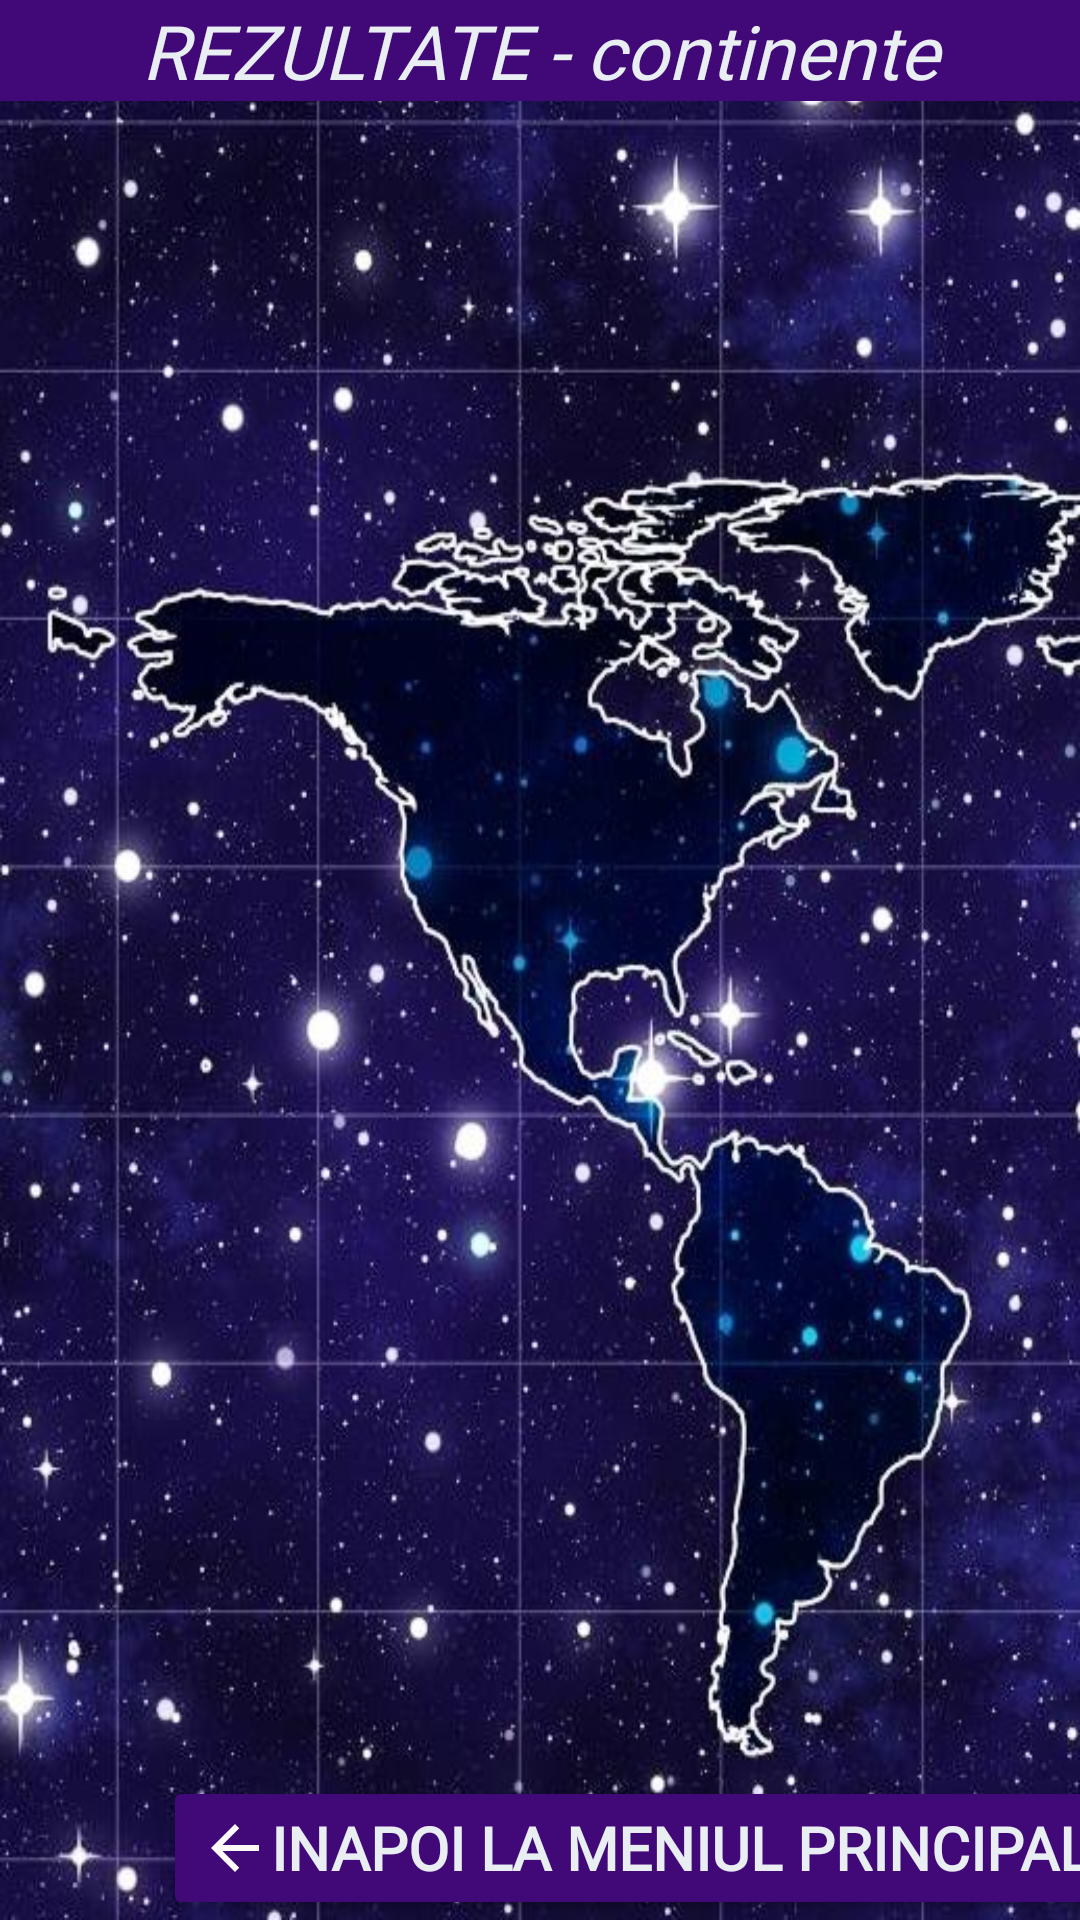

Produce the Android XML layout that renders to this screen, including the resource entries it uses.
<!-- AndroidManifest.xml: application theme AppTheme -->
<!-- res/layout/activity_lista_rezultate.xml -->
<?xml version="1.0" encoding="utf-8"?>
<androidx.constraintlayout.widget.ConstraintLayout xmlns:android="http://schemas.android.com/apk/res/android"
    xmlns:app="http://schemas.android.com/apk/res-auto"
    xmlns:tools="http://schemas.android.com/tools"
    android:layout_width="match_parent"
    android:layout_height="match_parent"
    android:background="@drawable/continent2"
    tools:context=".activitatiJson.ListaRezultateActivity">

    <TextView
        android:id="@+id/tv_meniu_rezultate"
        android:layout_width="match_parent"
        android:layout_height="wrap_content"


        app:layout_constraintStart_toStartOf="parent"
        app:layout_constraintEnd_toEndOf="parent"
        app:layout_constraintTop_toTopOf="parent"

        android:background="#400977"

        android:text="@string/rezultate_continente"
        android:fontFamily="@font/genghis"

        android:textSize="25sp"
        android:textStyle="italic"
        android:textColor="@color/white"
        android:shadowColor="@color/purple_500"

        android:layout_gravity="center_horizontal"
        android:textAlignment="center"
        />

    <ListView
        android:id="@+id/lv_continente_json"
        android:layout_width="0dp"
        android:layout_height="0dp"

        app:layout_constraintTop_toBottomOf="@id/tv_meniu_rezultate"
        app:layout_constraintStart_toStartOf="parent"
        app:layout_constraintEnd_toEndOf="parent"
        app:layout_constraintBottom_toTopOf="@id/btn_inapoi_meniu"

        android:layout_marginTop="20dp"
        android:layout_marginBottom="20dp"
        android:layout_marginRight="20dp"
        android:layout_marginLeft="20dp"

        android:dividerHeight="10dp"
        />

    <Button
        android:id="@+id/btn_inapoi_meniu"
        android:layout_width="wrap_content"
        android:layout_height="wrap_content"

        app:layout_constraintStart_toStartOf="parent"
        app:layout_constraintEnd_toEndOf="parent"
        app:layout_constraintBottom_toBottomOf="parent"
        android:layout_marginStart="70dp"

        android:text="@string/inapoi_la_meniul_principal"
        android:fontFamily="@font/genghis"
        android:textColor="@color/white"
        android:textSize="20sp"
        android:textStyle="bold"
        android:backgroundTint="#400977"
        android:drawableStart="@drawable/ic_baseline_arrow_back_24"

        android:layout_gravity="center_horizontal"
        android:textAlignment="center"
        />

</androidx.constraintlayout.widget.ConstraintLayout>
<!-- resources referenced by this layout -->
<resources>
  <color name="purple_500">#FF6200EE</color>
  <color name="white">#E9EEF3</color>
  <!-- drawable continent2: jpg bitmap (drawable, 97064 bytes) -->
  <!-- drawable ic_baseline_arrow_back_24 (drawable) -->
  <vector android:height="24dp" android:tint="#FFFBFD"
      android:viewportHeight="24" android:viewportWidth="24"
      android:width="24dp" xmlns:android="http://schemas.android.com/apk/res/android">
      <path android:fillColor="@android:color/white" android:pathData="M20,11H7.83l5.59,-5.59L12,4l-8,8 8,8 1.41,-1.41L7.83,13H20v-2z"/>
  </vector>
  <string name="inapoi_la_meniul_principal">Inapoi la meniul principal</string>
  <string name="rezultate_continente">REZULTATE - continente</string>
  <style name="AppTheme" parent="Theme.AppCompat.Light.NoActionBar">
          
          <item name="colorPrimary">@color/colorPrimary</item>
          <item name="colorPrimaryDark">@color/colorPrimaryDark</item>
          <item name="colorAccent">@color/colorAccent</item>
      </style>
  <color name="colorPrimary">#6200EE</color>
  <color name="colorPrimaryDark">#3700B3</color>
  <color name="colorAccent">#03DAC5</color>
</resources>
